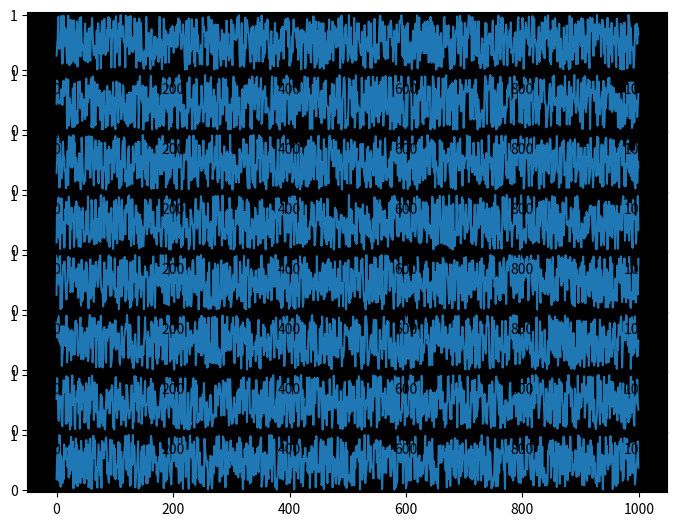

Python code for this plot:
#!/usr/bin/env python2
# -*- coding: utf-8 -*-
"""
Created on Thu Mar 22 08:26:16 2018

[redacted]
"""
# pip install matplotlib, numpy
import matplotlib
import matplotlib.pyplot as plt
import numpy as np

class Plotter():
    def __init__(self, where_to_plot=None, n_channel=1):
        '''
        Plot multichannel streaming data on a figure ,
        or in a window if it is offered.
        Param:
            where_to_plot can be a matplotlib figure or a list of axes.
            default None, to create a new figure and split it into n_channels
            window, one for each window
        '''
        if where_to_plot == None:
            self.figure = plt.figure()
            for i in range(n_channel):
                self.figure.add_axes((0, i*(1.0/n_channel),
                                      1, 1.0/n_channel),
                                     facecolor='black')
            self.axes = self.figure.axes
            
        elif type(where_to_plot) == matplotlib.figure.Figure:
            if not len(where_to_plot.axes):
                for i in range(n_channel):
                    where_to_plot.add_axes((0, i*(1.0/n_channel),
                                            1, 1.0/n_channel),
                                           facecolor='black')
            self.figure, self.axes = where_to_plot, where_to_plot.axes
            
        elif type(where_to_plot) in [matplotlib.axes.Axes,
                                     matplotlib.axes.Subplot]:
            self.figure, self.axes = where_to_plot.figure, [where_to_plot]
            
        elif type(where_to_plot) == list and len(where_to_plot):
            if type(where_to_plot[0]) in [matplotlib.axes.Axes,
                                          matplotlib.axes.Subplot]:
                self.figure = where_to_plot[0].figure
                self.axes = where_to_plot
                
        else:
            raise RuntimeError(('Unknown type param where_to_plot: {}\n'
                                'matplotlib.figure.Figure or list of axes'
                                'is recommended.').format(type(where_to_plot)))
        # clear all axes
        for a in self.axes:
            a.cla()
    
    def plot(self, data):
        '''
        only update line data to save time
        '''
        shape = data.shape
        if len(shape) == 3:
            # n_sample x n_channel x window_size
            for i, ch in enumerate(data[0]):
                if len(self.axes[i].lines):
                    self.axes[i].lines[0].set_ydata(ch)
                else:
                    self.axes[i].plot(ch)
        elif len(shape) == 4:
            # n_sample x n_channel x freq x time
            for i, img in enumerate(data[0]):
                if len(self.axes[i].images):
                    self.axes[i].images[0].set_data(img)
                else:
                    self.axes[i].imshow(ch)
        return data

if __name__ == '__main__':
    plt.ion()
    fake_data = np.random.random((1, 8, 1000))
    print(fake_data.shape)
    p = Plotter(n_channel=8)
    p.plot(fake_data)